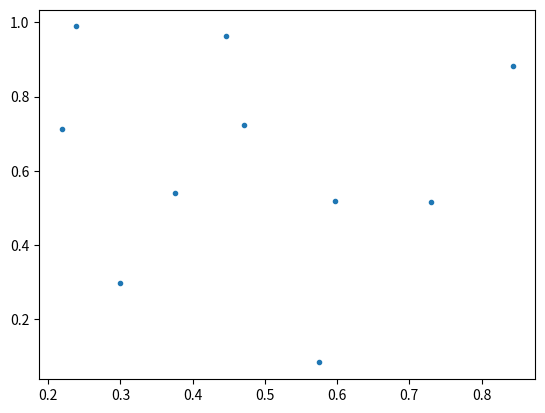

Recreate this plot in Python.
#Imports
import random as rd
import matplotlib.pyplot as plt

#Variables
cycles = 10 #set this number for the precision
inside = 0
estimation = 0
xpoints = []
ypoints = []

#Functions
def calcInside(x,y):
    global cycles
    global inside
    if pow(x,2) + pow(y,2) <= 1:
        inside += 1
    else:
        return

def calcPi():
    global inside
    global cycles
    global estimation
    estimation = 4 * (inside / cycles)


#Main
for cycle in range(cycles):
    x = rd.random()
    y = rd.random()
    xpoints.append(x)
    ypoints.append(y)
    calcInside(x,y)

plt.plot(xpoints,ypoints,'.')
plt.show()
calcPi()
print(estimation)
